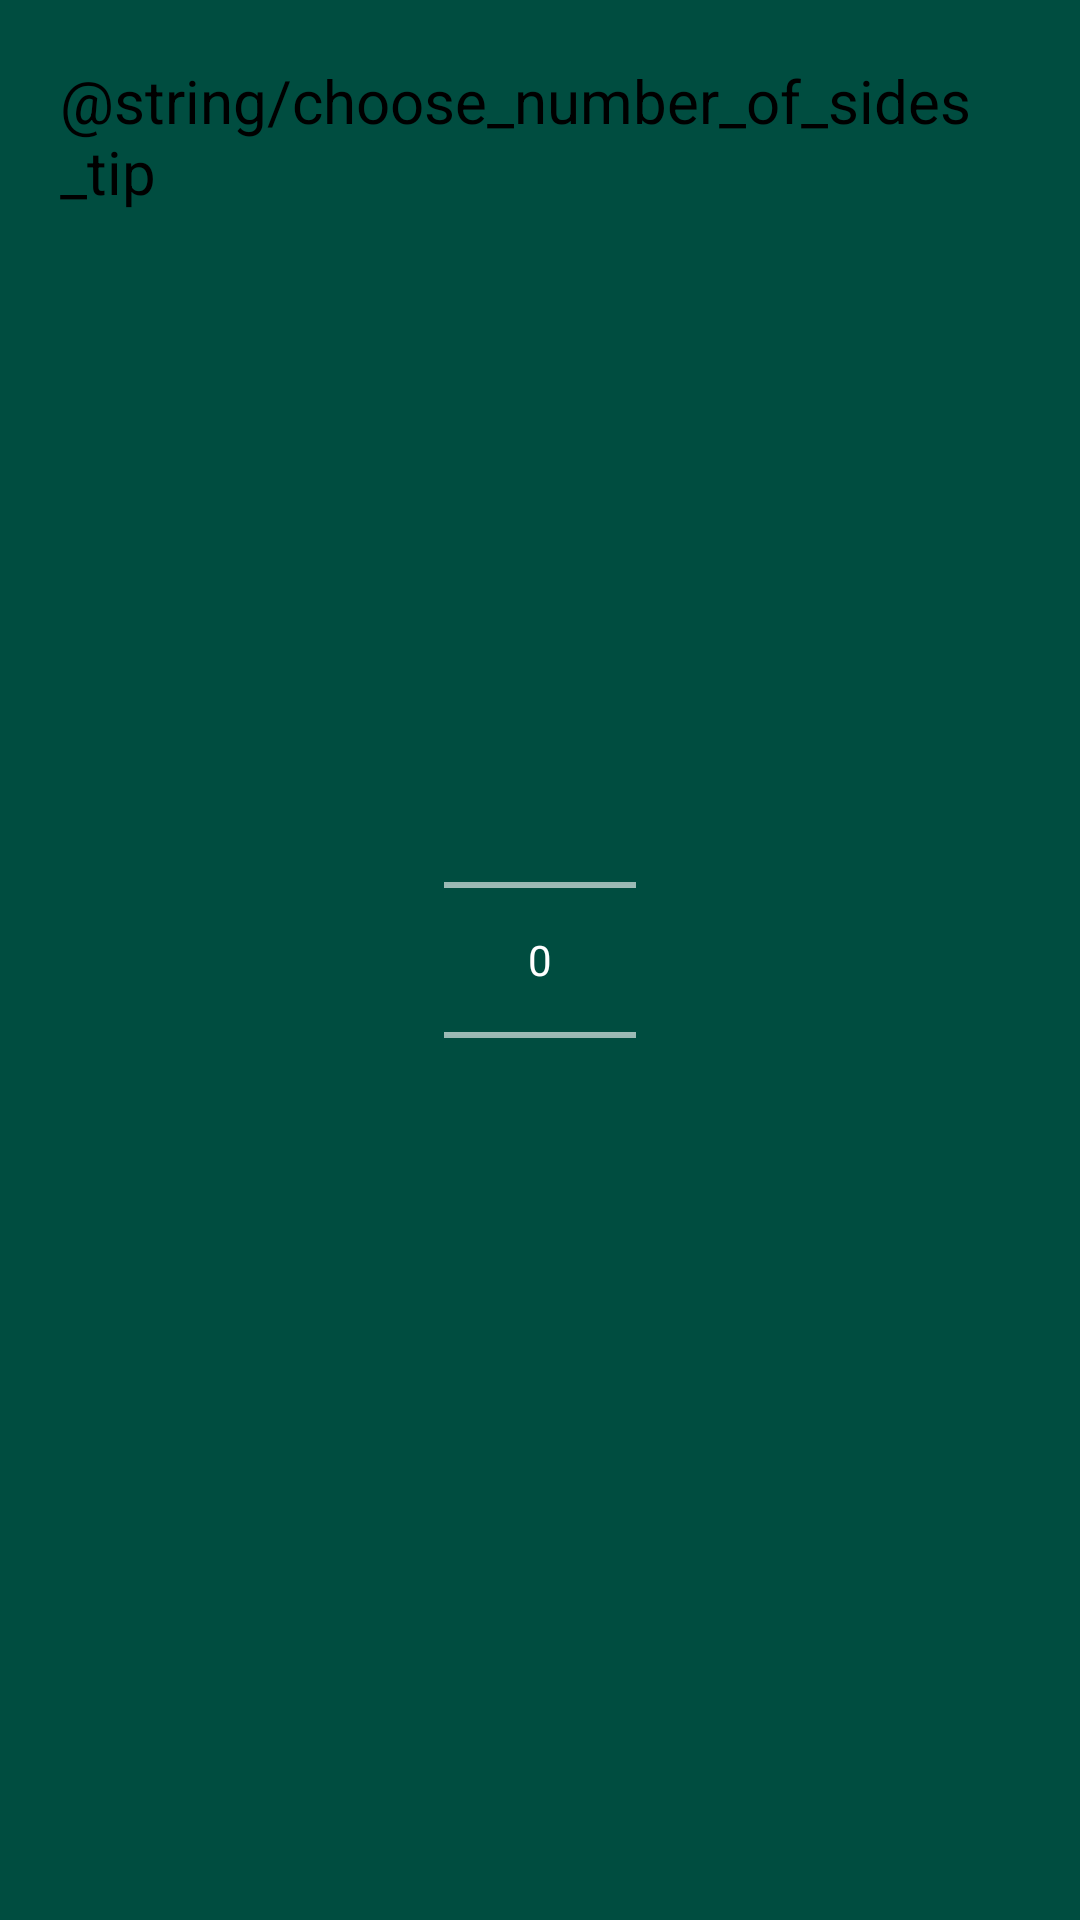

Reconstruct the res/layout file that produces this screen, plus the resources it refers to.
<!-- AndroidManifest.xml: application theme AppTheme -->
<!-- res/layout/fragment_add_polygon_object_fragment1.xml -->
<FrameLayout xmlns:android="http://schemas.android.com/apk/res/android"
    xmlns:tools="http://schemas.android.com/tools"
    android:layout_width="match_parent"
    android:layout_height="match_parent"
    tools:context="crupest.cruphysics.fragment.AddPolygonObjectFragment1">

    <TextView
        android:layout_width="match_parent"
        android:layout_height="wrap_content"
        android:layout_margin="20dp"
        android:text="@string/choose_number_of_sides_tip"
        android:textColor="#FF000000"
        android:textSize="20sp"/>

    <NumberPicker
        android:id="@+id/number_picker"
        android:layout_width="wrap_content"
        android:layout_height="wrap_content"
        android:layout_gravity="center" />

</FrameLayout>
<!-- resources referenced by this layout -->
<resources>
  <style name="AppTheme" parent="Theme.AppCompat">
          <item name="colorPrimary">@color/primary_500</item>
          <item name="colorPrimaryDark">@color/primary_700</item>
          <item name="colorAccent">@color/accent</item>
          <item name="android:windowBackground">@color/primary_900</item>
      </style>
  <color name="primary_500">#009688</color>
  <color name="primary_700">#00796B</color>
  <color name="accent">#FFC107</color>
  <color name="primary_900">#004d40</color>
</resources>
